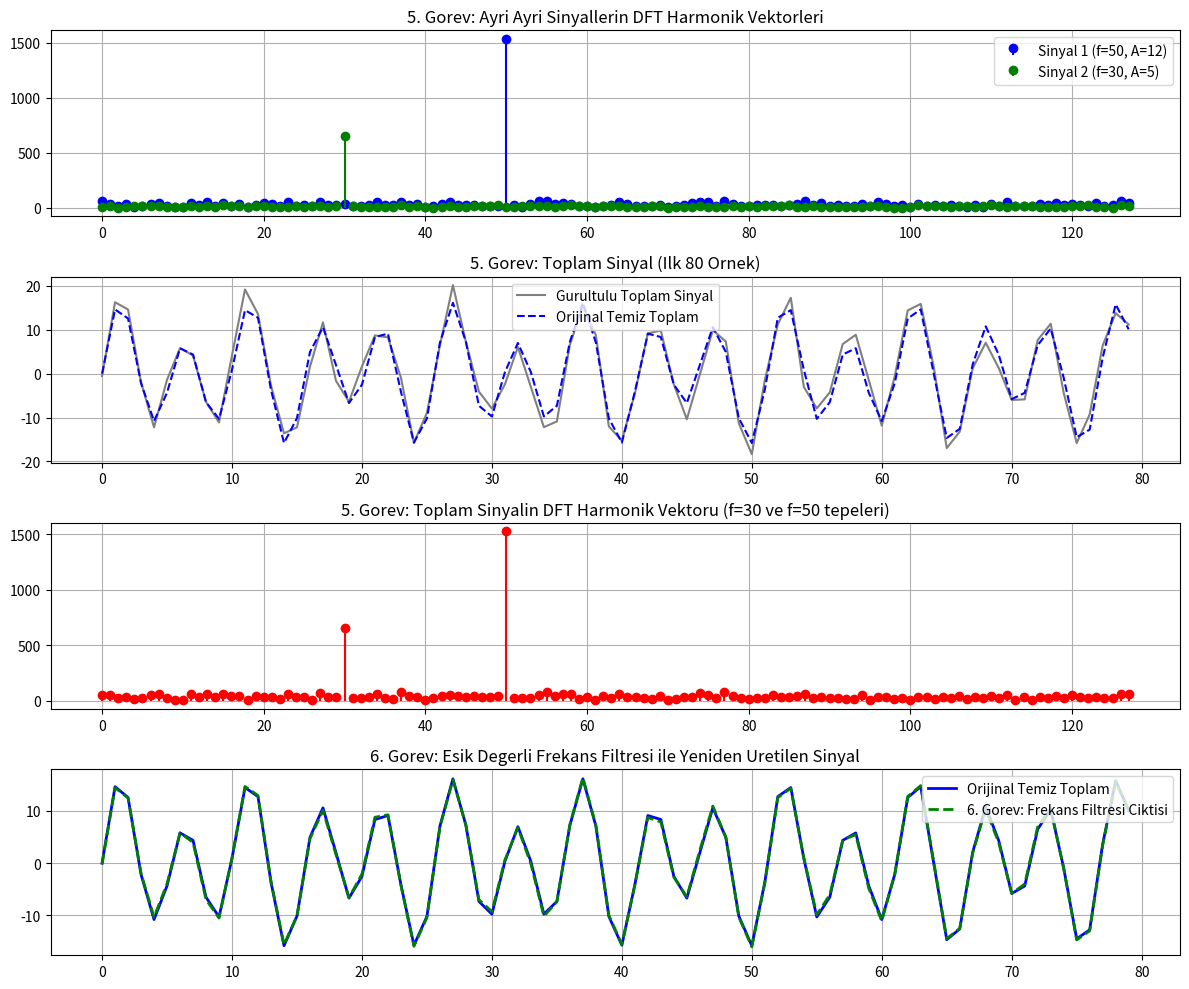

Reproduce this figure in Python.
import numpy as np
import matplotlib.pyplot as plt

def sinus_olustur(N, genlik, frekans, faz=0):
    t = np.arange(N) / N
    vektor = np.zeros(N)
    for i in range(N):
        vektor[i] = genlik * np.sin(2 * np.pi * frekans * t[i] + faz)
    return vektor

def gurultu_ekle(vektor, gurultu_orani):
    genlik = np.max(np.abs(vektor))
    gurultulu = np.zeros(len(vektor))
    for i in range(len(vektor)):
        gurultulu[i] = vektor[i] + np.random.uniform(-1, 1) * genlik * gurultu_orani
    return gurultulu

# Manuel 1D DFT
def manuel_dft_1d(vektor):
    N = len(vektor)
    harmonik = np.zeros(N, dtype=complex)
    for k in range(N):
        toplam = 0j
        for n in range(N):
            aci = -2 * np.pi * k * n / N
            toplam += vektor[n] * (np.cos(aci) + 1j * np.sin(aci))
        harmonik[k] = toplam
    return harmonik

# Manuel 1D Ters DFT (IDFT)
def manuel_idft_1d(harmonik):
    N = len(harmonik)
    sinyal = np.zeros(N, dtype=complex)
    for n in range(N):
        toplam = 0j
        for k in range(N):
            aci = 2 * np.pi * k * n / N
            toplam += harmonik[k] * (np.cos(aci) + 1j * np.sin(aci))
        sinyal[n] = toplam / N
    return np.real(sinyal)

# 6. Gorev: Esik degerin altindaki harmonikleri temizleyip sinyali yeniden ureten Frekans Filtresi
def frekans_filtresi(gurultulu_sinyal, esik_orani=0.25):
    harmonik = manuel_dft_1d(gurultulu_sinyal)
    genlikler = np.abs(harmonik)
    esik = np.max(genlikler) * esik_orani
    
    temiz_harmonik = np.zeros_like(harmonik)
    for k in range(len(harmonik)):
        if genlikler[k] >= esik:
            temiz_harmonik[k] = harmonik[k]
            
    yeniden_sinyal = manuel_idft_1d(temiz_harmonik)
    return yeniden_sinyal

# 5. Gorev: f=50, A=12 ve f=30, A=5 sinyalleri (N=256)
N = 256
s1_temiz = sinus_olustur(N, genlik=12, frekans=50)
s2_temiz = sinus_olustur(N, genlik=5, frekans=30)

s1_gurultulu = gurultu_ekle(s1_temiz, 0.3)
s2_gurultulu = gurultu_ekle(s2_temiz, 0.3)

# Ayri ayri DFT analizleri
dft_s1 = manuel_dft_1d(s1_gurultulu)
dft_s2 = manuel_dft_1d(s2_gurultulu)

# Iki sinyali topla ve toplam sinyalin DFT analizini yap
toplam_temiz = s1_temiz + s2_temiz
toplam_gurultulu = s1_gurultulu + s2_gurultulu
dft_toplam = manuel_dft_1d(toplam_gurultulu)

# 6. Gorev Testi: Frekans filtresi ile gurultuden arindirma
s1_filtrelenmis = frekans_filtresi(s1_gurultulu, esik_orani=0.3)
s2_filtrelenmis = frekans_filtresi(s2_gurultulu, esik_orani=0.3)
toplam_filtrelenmis = frekans_filtresi(toplam_gurultulu, esik_orani=0.25)

# Gorsellestirme
plt.figure(figsize=(12, 10))

plt.subplot(4, 1, 1)
plt.stem(np.abs(dft_s1[:N // 2]), linefmt="b-", markerfmt="bo", basefmt=" ", label="Sinyal 1 (f=50, A=12)")
plt.stem(np.abs(dft_s2[:N // 2]), linefmt="g-", markerfmt="go", basefmt=" ", label="Sinyal 2 (f=30, A=5)")
plt.title("5. Gorev: Ayri Ayri Sinyallerin DFT Harmonik Vektorleri")
plt.legend()
plt.grid(True)

plt.subplot(4, 1, 2)
plt.plot(toplam_gurultulu[:80], color="gray", label="Gurultulu Toplam Sinyal")
plt.plot(toplam_temiz[:80], color="blue", linestyle="--", label="Orijinal Temiz Toplam")
plt.title("5. Gorev: Toplam Sinyal (Ilk 80 Ornek)")
plt.legend()
plt.grid(True)

plt.subplot(4, 1, 3)
plt.stem(np.abs(dft_toplam[:N // 2]), linefmt="r-", markerfmt="ro", basefmt=" ")
plt.title("5. Gorev: Toplam Sinyalin DFT Harmonik Vektoru (f=30 ve f=50 tepeleri)")
plt.grid(True)

plt.subplot(4, 1, 4)
plt.plot(toplam_temiz[:80], color="blue", linewidth=2, label="Orijinal Temiz Toplam")
plt.plot(toplam_filtrelenmis[:80], color="green", linestyle="--", linewidth=2, label="6. Gorev: Frekans Filtresi Ciktisi")
plt.title("6. Gorev: Esik Degerli Frekans Filtresi ile Yeniden Uretilen Sinyal")
plt.legend()
plt.grid(True)

plt.tight_layout()
plt.savefig("cikti_task5_6_frekans_filtresi.png")
print("Task 5 ve 6 bitti.")
